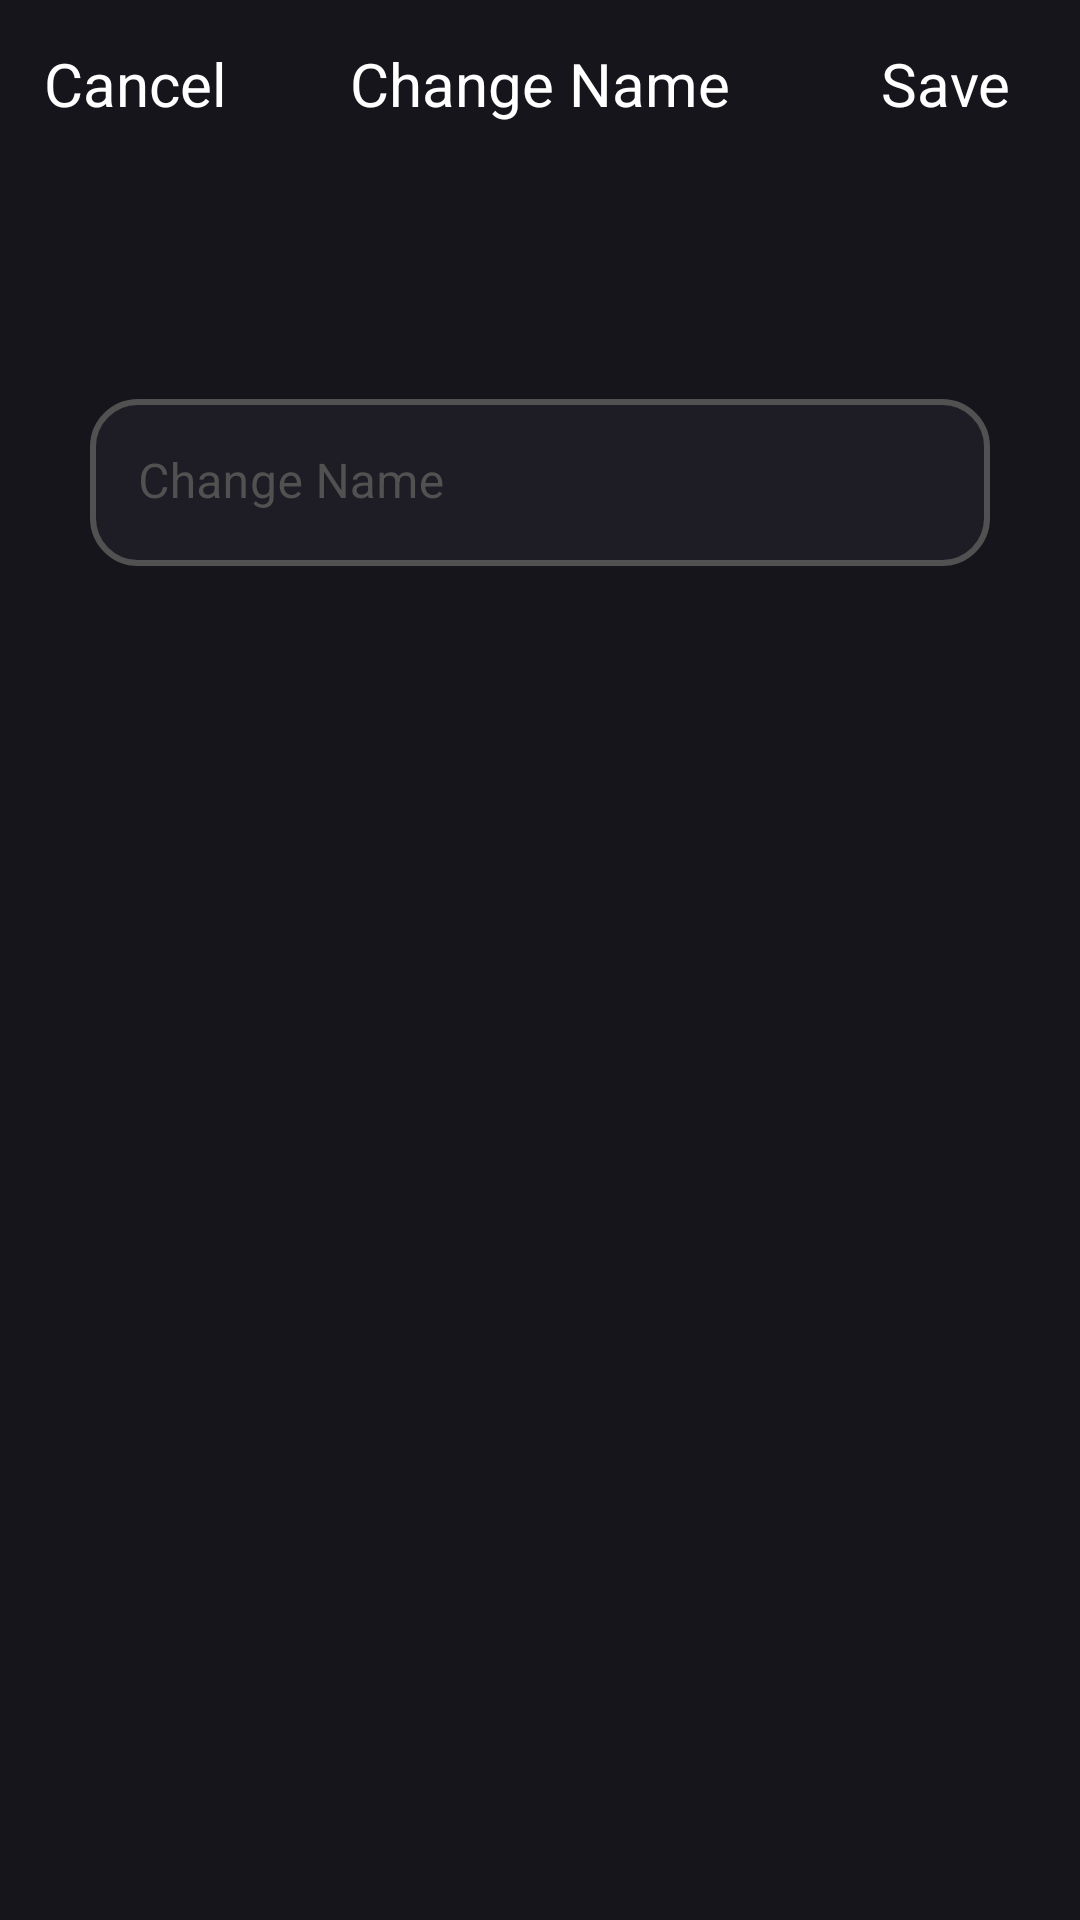

Reconstruct the res/layout file that produces this screen, plus the resources it refers to.
<!-- AndroidManifest.xml: application theme Theme.Watchly -->
<!-- res/layout/fragment_change_name.xml -->
<?xml version="1.0" encoding="utf-8"?>
<androidx.constraintlayout.widget.ConstraintLayout xmlns:android="http://schemas.android.com/apk/res/android"
    xmlns:app="http://schemas.android.com/apk/res-auto"
    xmlns:tools="http://schemas.android.com/tools"
    android:layout_width="match_parent"
    android:layout_height="match_parent"
    android:background="@color/MainColor1"
    tools:context=".ui.fragments.user_settings.ChangeName">

    <LinearLayout
        android:id="@+id/appBarLayout2"
        android:layout_width="match_parent"
        android:layout_height="?attr/actionBarSize"
        android:orientation="horizontal"
        app:layout_constraintEnd_toEndOf="parent"
        app:layout_constraintStart_toStartOf="parent"
        app:layout_constraintTop_toTopOf="parent">

        <TextView
            android:id="@+id/Cancel"
            android:layout_width="0dp"
            android:layout_height="match_parent"
            android:layout_weight="1"
            android:gravity="center"
            android:text="@string/cancel"
            android:textColor="@color/white"
            android:textSize="20sp" />


        <TextView
            android:layout_width="0dp"
            android:layout_height="match_parent"
            android:layout_weight="2"
            android:gravity="center"
            android:text="@string/change_name"
            android:textColor="@color/white"
            android:textSize="20sp" />


        <TextView
            android:id="@+id/Save"
            android:layout_width="0dp"
            android:layout_height="match_parent"
            android:layout_weight="1"
            android:gravity="center"
            android:text="@string/save"
            android:textColor="@color/white"
            android:textSize="20sp" />


    </LinearLayout>


    <TextView
        android:id="@+id/name"
        android:layout_width="match_parent"
        android:layout_height="wrap_content"
        android:layout_marginTop="20dp"
        android:gravity="center"
        android:textColor="@color/white"
        android:textSize="20sp"
        app:layout_constraintEnd_toEndOf="parent"
        app:layout_constraintStart_toStartOf="parent"
        app:layout_constraintTop_toBottomOf="@+id/appBarLayout2"
        tools:text="Current Name: Boeing" />


    <com.google.android.material.textfield.TextInputLayout
        android:id="@+id/Email"
        android:layout_width="match_parent"
        android:layout_height="wrap_content"
        android:layout_marginHorizontal="30sp"
        android:hint="@string/change_name"
        android:textColorHint="@color/DarkerGrayTextColor"
        app:boxStrokeWidth="0dp"
        app:boxStrokeWidthFocused="0dp"
        android:layout_marginTop="30dp"
        app:hintTextColor="@color/DarkerGrayTextColor"
        app:layout_constraintEnd_toEndOf="parent"
        app:layout_constraintStart_toStartOf="parent"
        app:layout_constraintTop_toBottomOf="@+id/name">

        <com.google.android.material.textfield.TextInputEditText
            android:id="@+id/et_name"
            android:layout_width="match_parent"
            android:layout_height="match_parent"
            android:background="@drawable/et_bg"
            android:inputType="textEmailAddress"
            android:textColor="@color/white" />
    </com.google.android.material.textfield.TextInputLayout>

</androidx.constraintlayout.widget.ConstraintLayout>
<!-- resources referenced by this layout -->
<resources>
  <color name="DarkerGrayTextColor">#515151</color>
  <color name="MainColor1">#16151C</color>
  <color name="white">#FFFFFFFF</color>
  <!-- drawable et_bg (drawable) -->
  <?xml version="1.0" encoding="utf-8"?>
  <shape xmlns:android="http://schemas.android.com/apk/res/android"
      android:shape="rectangle">
  
      <corners android:radius="15dp"/>
      <stroke android:color="@color/DarkerGrayTextColor"
          android:width="2dp"/>
      <solid android:color="@color/et_bg_color"/>
  
  </shape>
  <string name="cancel">Cancel</string>
  <string name="change_name">Change Name</string>
  <string name="save">Save</string>
  <style name="Theme.Watchly" parent="Theme.MaterialComponents.DayNight.NoActionBar">
          
          <item name="colorPrimary">@color/MainColor1</item>
          <item name="colorPrimaryVariant">@color/purple_700</item>
          <item name="colorOnPrimary">@color/white</item>
          
          <item name="colorSecondary">@color/teal_200</item>
          <item name="colorSecondaryVariant">@color/teal_700</item>
          <item name="colorOnSecondary">@color/black</item>
          
          <item name="android:statusBarColor" tools:targetApi="l">@color/MainColor1</item>
          
      </style>
  <color name="et_bg_color">#1E1C24</color>
  <color name="purple_700">#FF3700B3</color>
  <color name="teal_200">#FF03DAC5</color>
  <color name="teal_700">#FF018786</color>
  <color name="black">#FF000000</color>
</resources>
